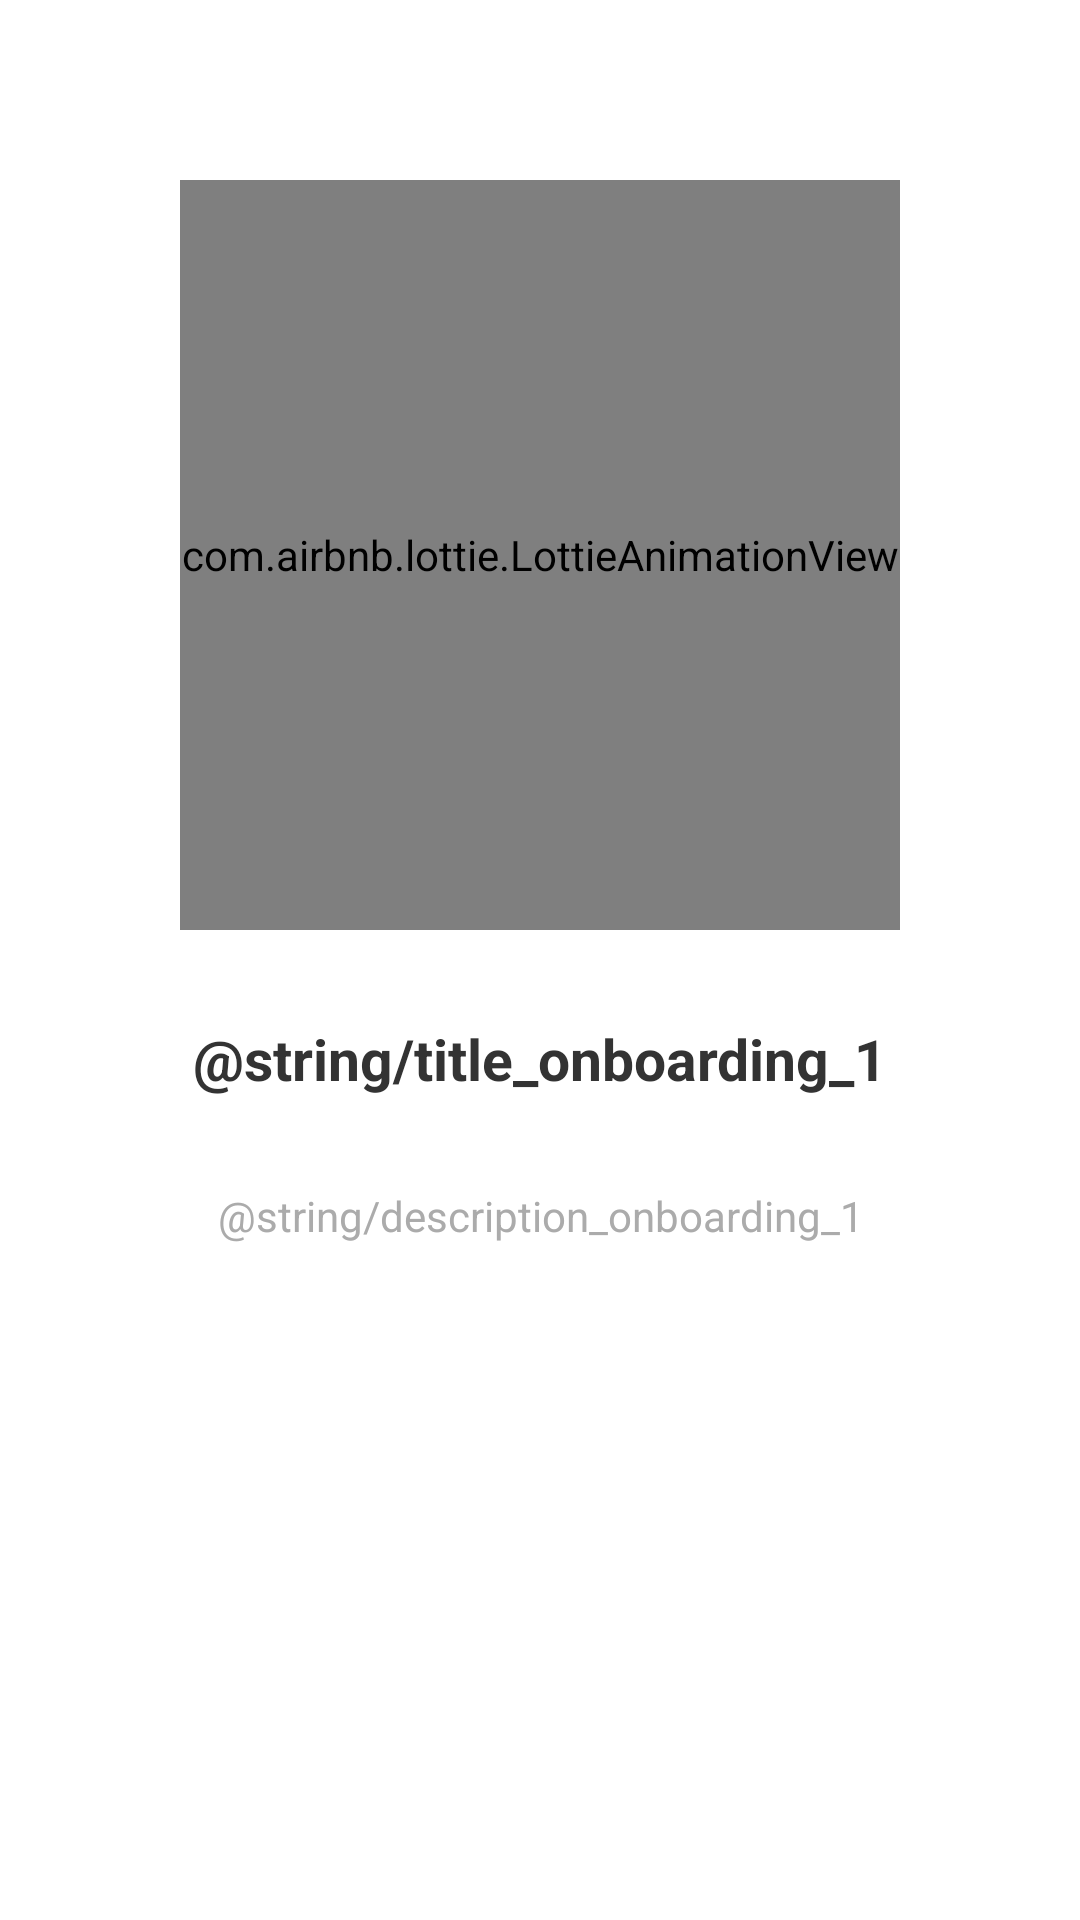

Here is an Android app screen rendered from its layout file. Give the layout XML and the strings, colors and styles it references.
<!-- AndroidManifest.xml: application theme Theme.Komikapp -->
<!-- res/layout/fragment_onboarding.xml -->
<?xml version="1.0" encoding="utf-8"?>
<RelativeLayout xmlns:tools="http://schemas.android.com/tools"
    xmlns:android="http://schemas.android.com/apk/res/android"
    android:layout_width="match_parent"
    android:layout_height="match_parent"
    xmlns:app="http://schemas.android.com/apk/res-auto"
    tools:context=".OnboardingActivity"
    android:padding="30dp">


    <com.airbnb.lottie.LottieAnimationView
        android:id="@+id/image_onboarding"
        android:layout_width="250dp"
        android:layout_height="250dp"
        android:layout_centerHorizontal="true"
        android:layout_marginStart="30dp"
        android:layout_marginTop="30dp"
        android:layout_marginEnd="30dp"
        android:layout_marginBottom="30dp"
        android:scaleType="centerCrop"
        app:lottie_autoPlay="true"
        app:lottie_loop="true"
        app:lottie_rawRes="@raw/lottie_developer" />

    <androidx.appcompat.widget.AppCompatTextView
        android:id="@+id/text_onboarding_title"
        android:layout_width="match_parent"
        android:layout_height="wrap_content"
        android:layout_below="@id/image_onboarding"
        android:layout_marginStart="30dp"
        android:layout_marginEnd="30dp"
        android:text="@string/title_onboarding_1"
        android:textSize="19sp"
        android:gravity="center"
        android:textStyle="bold"
        android:textColor="@color/dark_grey"
        android:layout_marginBottom="30dp"/>

    <androidx.appcompat.widget.AppCompatTextView
        android:id="@+id/text_onboarding_description"
        android:layout_width="match_parent"
        android:layout_height="wrap_content"
        android:layout_below="@id/text_onboarding_title"
        android:text="@string/description_onboarding_1"
        android:textSize="14sp"
        android:textColor="@color/light_grey"
        android:gravity="center"
        android:layout_marginBottom="30dp"/>



</RelativeLayout>
<!-- resources referenced by this layout -->
<resources>
  <color name="dark_grey">#333333</color>
  <color name="light_grey">#ABABAB</color>
  <style name="Theme.Komikapp" parent="Theme.MaterialComponents.DayNight.DarkActionBar">
          
          <item name="colorPrimary">@color/purple_500</item>
          <item name="colorPrimaryVariant">@color/purple_700</item>
          <item name="colorOnPrimary">@color/white</item>
          
          <item name="colorSecondary">@color/teal_200</item>
          <item name="colorSecondaryVariant">@color/teal_700</item>
          <item name="colorOnSecondary">@color/black</item>
          
          <item name="android:statusBarColor">?attr/colorPrimaryVariant</item>
          
      </style>
  <color name="purple_500">#FF6200EE</color>
  <color name="purple_700">#FF3700B3</color>
  <color name="white">#FFFFFFFF</color>
  <color name="teal_200">#FF03DAC5</color>
  <color name="teal_700">#FF018786</color>
  <color name="black">#FF000000</color>
</resources>
